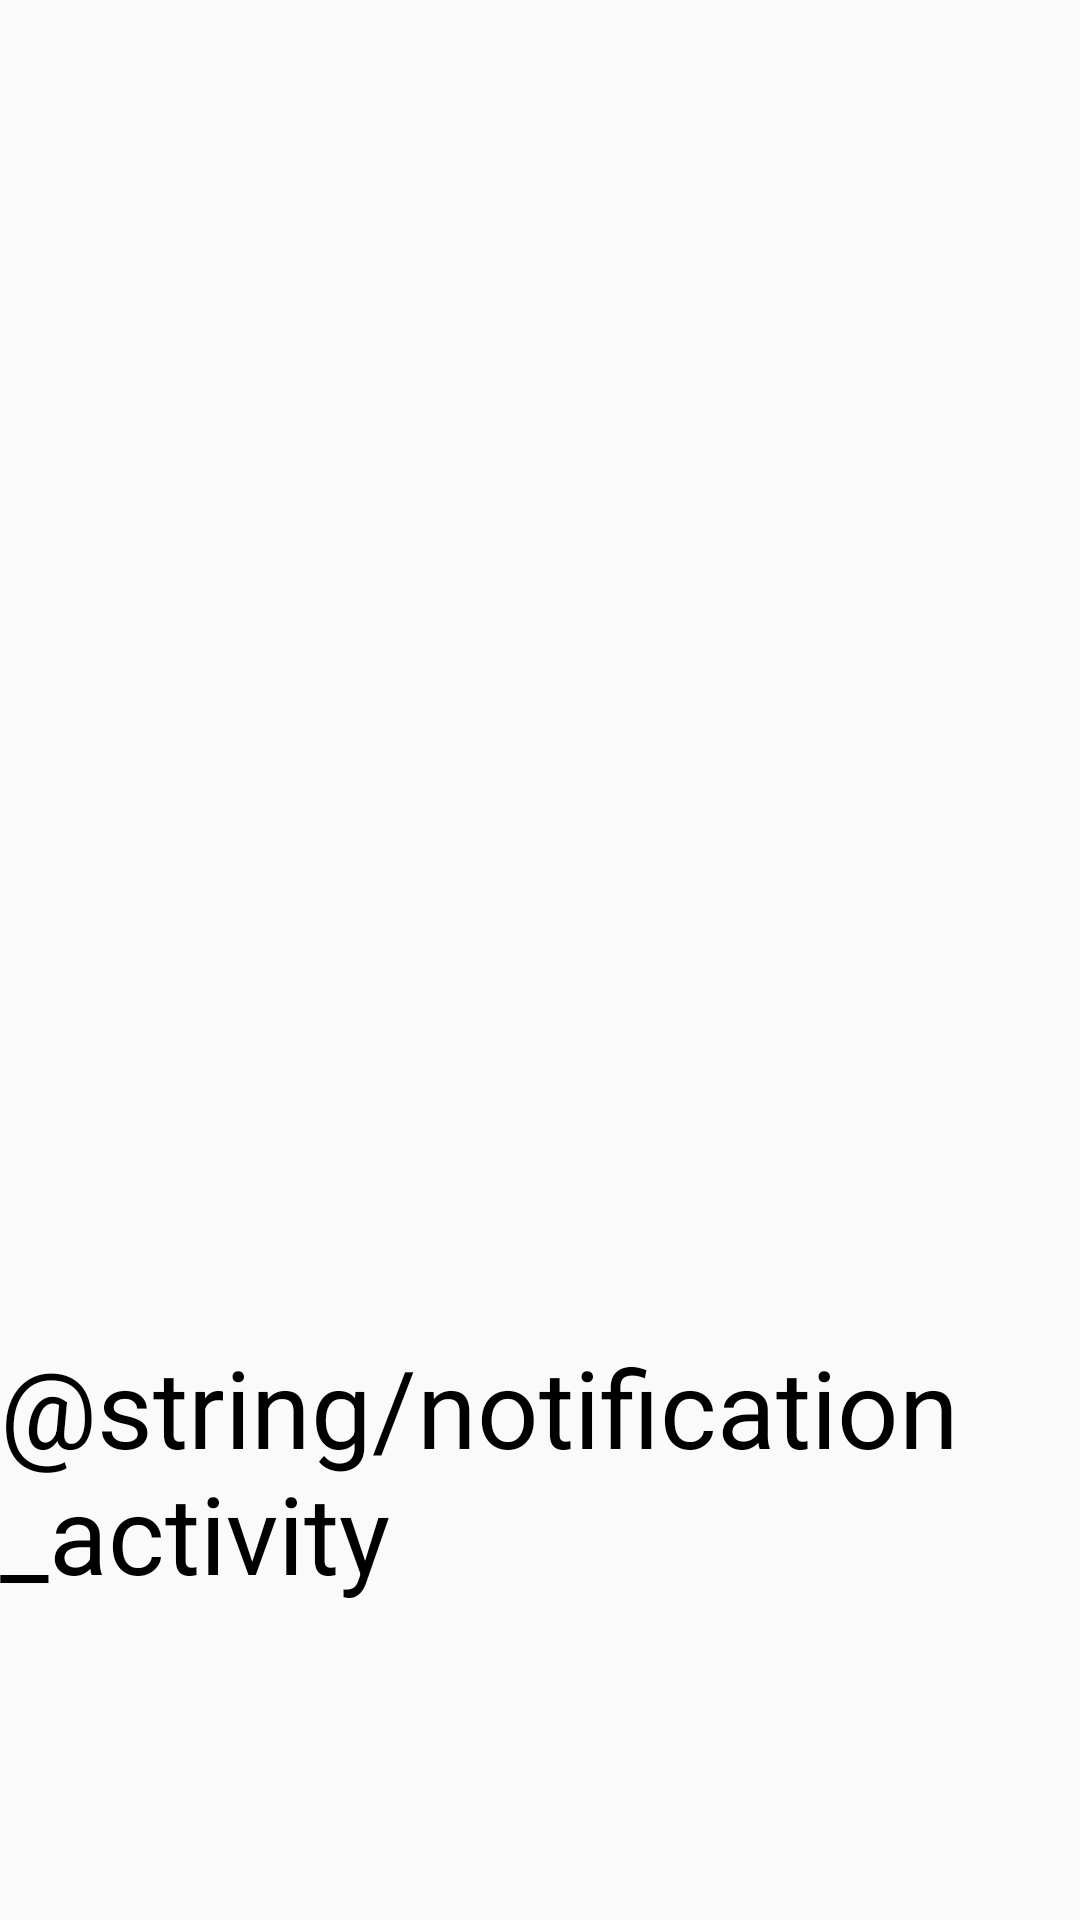

Write the Android layout XML for this screen, with the resource values it uses.
<!-- AndroidManifest.xml: application theme Theme.ReveilApp -->
<!-- res/layout/activity_destination.xml -->
<?xml version="1.0" encoding="utf-8"?>
<androidx.constraintlayout.widget.ConstraintLayout xmlns:android="http://schemas.android.com/apk/res/android"
    xmlns:app="http://schemas.android.com/apk/res-auto"
    xmlns:tools="http://schemas.android.com/tools"
    android:layout_width="match_parent"
    android:layout_height="match_parent"
    tools:context=".DestinationActivity">

    <TextView
        android:id="@+id/textView2"
        android:layout_width="wrap_content"
        android:layout_height="wrap_content"
        android:text="@string/notification_activity"
        android:textColor="@color/black"
        android:textSize="36sp"
        app:layout_constraintBottom_toBottomOf="parent"
        app:layout_constraintEnd_toEndOf="parent"
        app:layout_constraintStart_toStartOf="parent"
        app:layout_constraintTop_toTopOf="parent"
        app:layout_constraintVertical_bias="0.809" />

</androidx.constraintlayout.widget.ConstraintLayout>
<!-- resources referenced by this layout -->
<resources>
  <style name="Theme.ReveilApp" parent="Theme.AppCompat.DayNight.DarkActionBar">
          
          <item name="colorPrimary">@color/purple_500</item>
          <item name="colorPrimaryVariant">@color/purple_700</item>
          <item name="colorOnPrimary">@color/white</item>
          
          <item name="colorSecondary">@color/teal_200</item>
          <item name="colorSecondaryVariant">@color/teal_700</item>
          <item name="colorOnSecondary">@color/black</item>
          
          <item name="android:statusBarColor" tools:targetApi="l">?attr/colorPrimaryVariant</item>
          
      </style>
  <!-- not gathered from this repository: default colours our renderer supplied (Android Studio template values) -->
  <color name="purple_500">#FF6200EE</color>
  <color name="purple_700">#FF3700B3</color>
  <color name="teal_200">#FF03DAC5</color>
  <color name="teal_700">#FF018786</color>
  <color name="black">#FF000000</color>
  <color name="white">#FFFFFFFF</color>
</resources>
